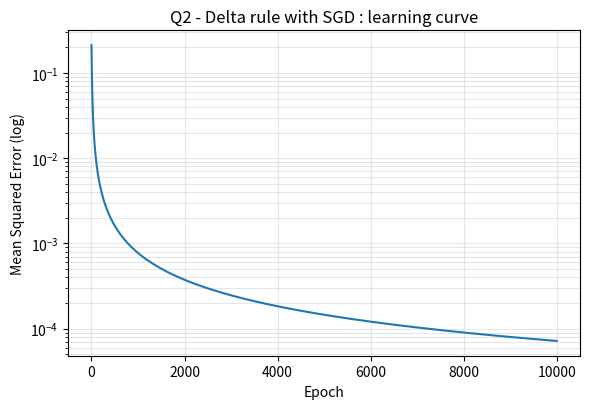

Recreate this plot in Python. (Note: this script raises an exception after producing the figure.)
"""
Q2. Delta (Widrow-Hoff) learning rule trained with STOCHASTIC GRADIENT DESCENT (SGD)
    X = [0 0 1 ; 0 1 1 ; 1 0 1 ; 1 1 1]      (3rd column = bias input)
    D = [0 ; 0 ; 1 ; 1]
    Single-layer network,  sigmoid activation.
"""
import numpy as np
import matplotlib
matplotlib.use("Agg")
import matplotlib.pyplot as plt

np.random.seed(3)

X = np.array([[0, 0, 1],
              [0, 1, 1],
              [1, 0, 1],
              [1, 1, 1]], dtype=float)
D = np.array([[0], [0], [1], [1]], dtype=float)

sigmoid = lambda x: 1.0 / (1.0 + np.exp(-x))

def delta_sgd(W, X, D, alpha=0.9):
    """One epoch of the delta rule, weights updated after EVERY pattern."""
    for k in range(X.shape[0]):
        x = X[k, :].reshape(-1, 1)          # 3 x 1
        d = D[k]
        v = W @ x                           # weighted sum
        y = sigmoid(v)
        e     = d - y                       # error
        delta = y * (1 - y) * e             # sigmoid derivative * error
        dW    = alpha * delta * x.T         # 1 x 3
        W     = W + dW
    return W

W = 2 * np.random.rand(1, 3) - 1
print("Initial weights :", np.round(W, 4))

EPOCHS = 10000
mse_hist = []
for epoch in range(EPOCHS):
    W = delta_sgd(W, X, D, alpha=0.9)
    y = sigmoid(X @ W.T)
    mse_hist.append(float(np.mean((D - y) ** 2)))
    if (epoch + 1) in (1, 10, 100, 1000, 5000, 10000):
        print(f"epoch {epoch+1:5d}  MSE = {mse_hist[-1]:.6e}")

print("\nTrained weights :", np.round(W, 4))
print("\n x1 x2 bias | target | output    | rounded")
y = sigmoid(X @ W.T)
for k in range(4):
    print(f" {X[k,0]:.0f}  {X[k,1]:.0f}   {X[k,2]:.0f}  |   {D[k,0]:.0f}    | {y[k,0]:.6f} |   {round(y[k,0]):.0f}")

plt.figure(figsize=(6, 4.2))
plt.semilogy(mse_hist, color="tab:blue")
plt.xlabel("Epoch"); plt.ylabel("Mean Squared Error (log)")
plt.title("Q2 - Delta rule with SGD : learning curve")
plt.grid(alpha=.3, which="both")
plt.tight_layout(); plt.savefig("/mnt/user-data/outputs/q2_sgd_delta.png", dpi=130)
print("\n[Figure saved: q2_sgd_delta.png]")
